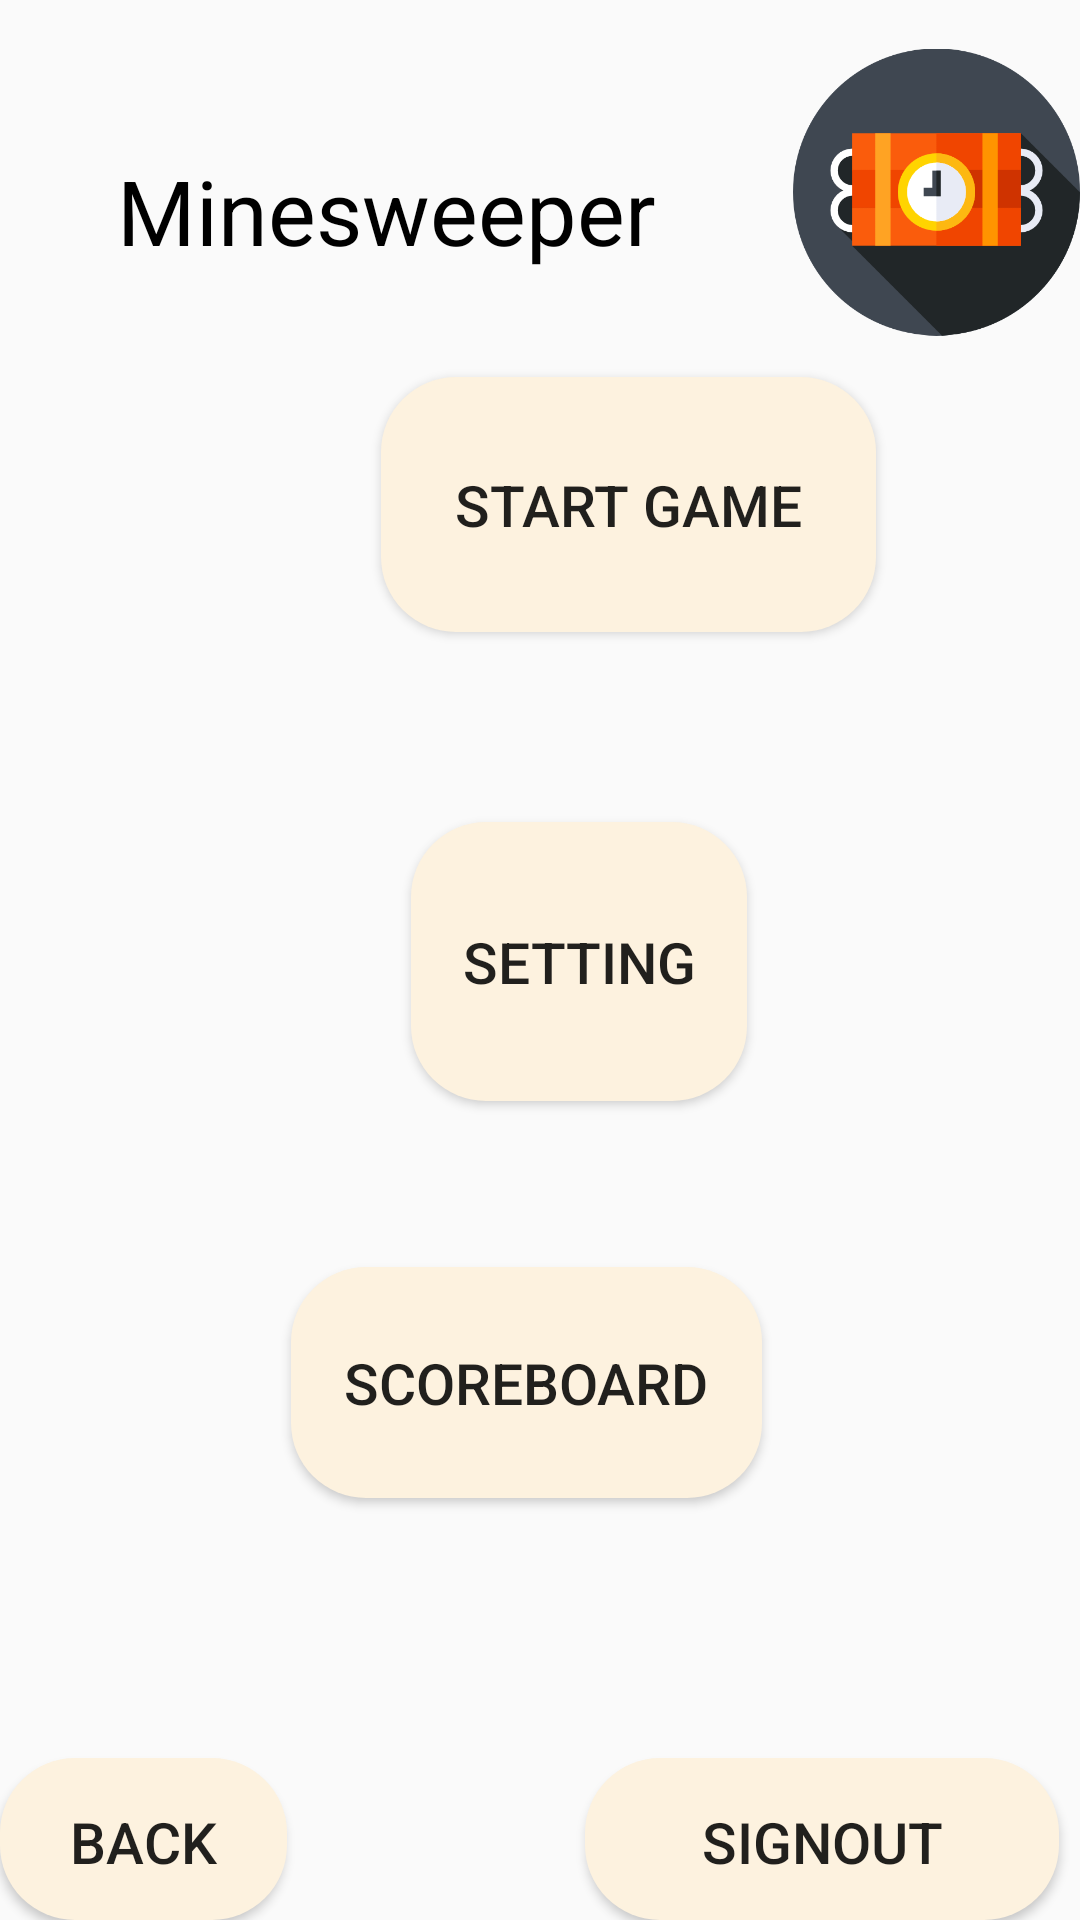

Layout XML and referenced resources for this Android screen:
<!-- AndroidManifest.xml: application theme Theme.AppCompat.Light.NoActionBar -->
<!-- res/layout/activity_starting_mine.xml -->
<?xml version="1.0" encoding="utf-8"?>
<RelativeLayout xmlns:android="http://schemas.android.com/apk/res/android"
    xmlns:app="http://schemas.android.com/apk/res-auto"
    xmlns:tools="http://schemas.android.com/tools"
    android:layout_width="match_parent"
    android:layout_height="match_parent"
    android:background="@drawable/new_login_gradients">

    <TextView
        android:textColor="@color/lightorangeDark"
        android:layout_width="398dp"
        android:layout_height="wrap_content"
        android:layout_gravity="center"
        android:text="Minesweeper              "
        android:textAlignment="center"
        android:textSize="30sp"
        android:layout_marginTop="50dp"/>

    <TextView
        android:id="@+id/GameText"
        android:layout_width="wrap_content"
        android:layout_height="wrap_content"
        android:layout_alignParentStart="true"
        android:layout_centerVertical="true"
        android:gravity="center"
        android:textAppearance="@style/TextAppearance.AppCompat.Body2" />

    <Button
        android:id="@+id/StartButton"
        android:layout_width="165dp"
        android:layout_height="85dp"
        android:layout_below="@+id/GameText"
        android:layout_alignStart="@+id/backTwo"
        android:layout_marginStart="127dp"
        android:layout_marginTop="-204dp"
        android:background="@drawable/buttonstyle"
        android:text="Start Game"
        android:textSize="19sp"/>

    <Button
        android:id="@+id/scoreboardButton"
        android:layout_width="157dp"
        android:layout_height="77dp"
        android:layout_below="@+id/GameText"
        android:layout_alignStart="@+id/SaveButton"
        android:layout_alignParentEnd="true"
        android:layout_marginStart="-6dp"
        android:layout_marginTop="93dp"
        android:layout_marginEnd="106dp"
        android:background="@drawable/buttonstyle"
        android:text="SCOREBOARD"
        android:textSize="19sp"/>

    <Button
        android:id="@+id/Signout"
        android:layout_width="158dp"
        android:layout_height="73dp"
        android:layout_alignParentTop="true"
        android:layout_alignParentEnd="true"
        android:layout_marginTop="586dp"
        android:layout_marginEnd="7dp"
        android:background="@drawable/buttonstyle"
        android:text="Signout"
        android:textSize="19sp"/>

    <Button
        android:id="@+id/SETTING"
        android:layout_width="170dp"
        android:layout_height="93dp"
        android:layout_alignParentStart="true"
        android:layout_alignParentTop="true"
        android:layout_alignParentEnd="true"
        android:layout_marginStart="137dp"
        android:layout_marginTop="274dp"
        android:layout_marginEnd="111dp"
        android:background="@drawable/buttonstyle"
        android:text="Setting"
        android:textSize="19sp"/>

    <Button
        android:id="@+id/backTwo"
        android:layout_width="147dp"
        android:layout_height="73dp"
        android:layout_alignParentTop="true"
        android:layout_marginTop="586dp"
        android:layout_marginEnd="7dp"
        android:layout_toStartOf="@+id/scoreboardButton"
        android:background="@drawable/buttonstyle"
        android:text="Back"
        android:textSize="19sp"/>

    <ImageView
        android:id="@+id/imageView2"
        android:layout_width="wrap_content"
        android:layout_height="128dp"
        android:layout_marginStart="-28dp"
        android:layout_toEndOf="@+id/StartButton"
        app:srcCompat="@drawable/bomb_start" />

</RelativeLayout>
<!-- resources referenced by this layout -->
<resources>
  <color name="lightorangeDark">#000000</color>
  <!-- drawable bomb_start: png bitmap (drawable, 24543 bytes) -->
  <!-- drawable buttonstyle (drawable) -->
  <?xml version="1.0" encoding="utf-8"?>
  <shape xmlns:android="http://schemas.android.com/apk/res/android">
  <corners android:radius = "25dp"/>
      <solid android:color = "@color/lightorange"/>
      <padding android:top = "15dp" android:right = "15dp" android:left = "15dp" android:bottom = "15dp"></padding>
  </shape>
  <color name="lightorange">#fdf2df</color>
</resources>
